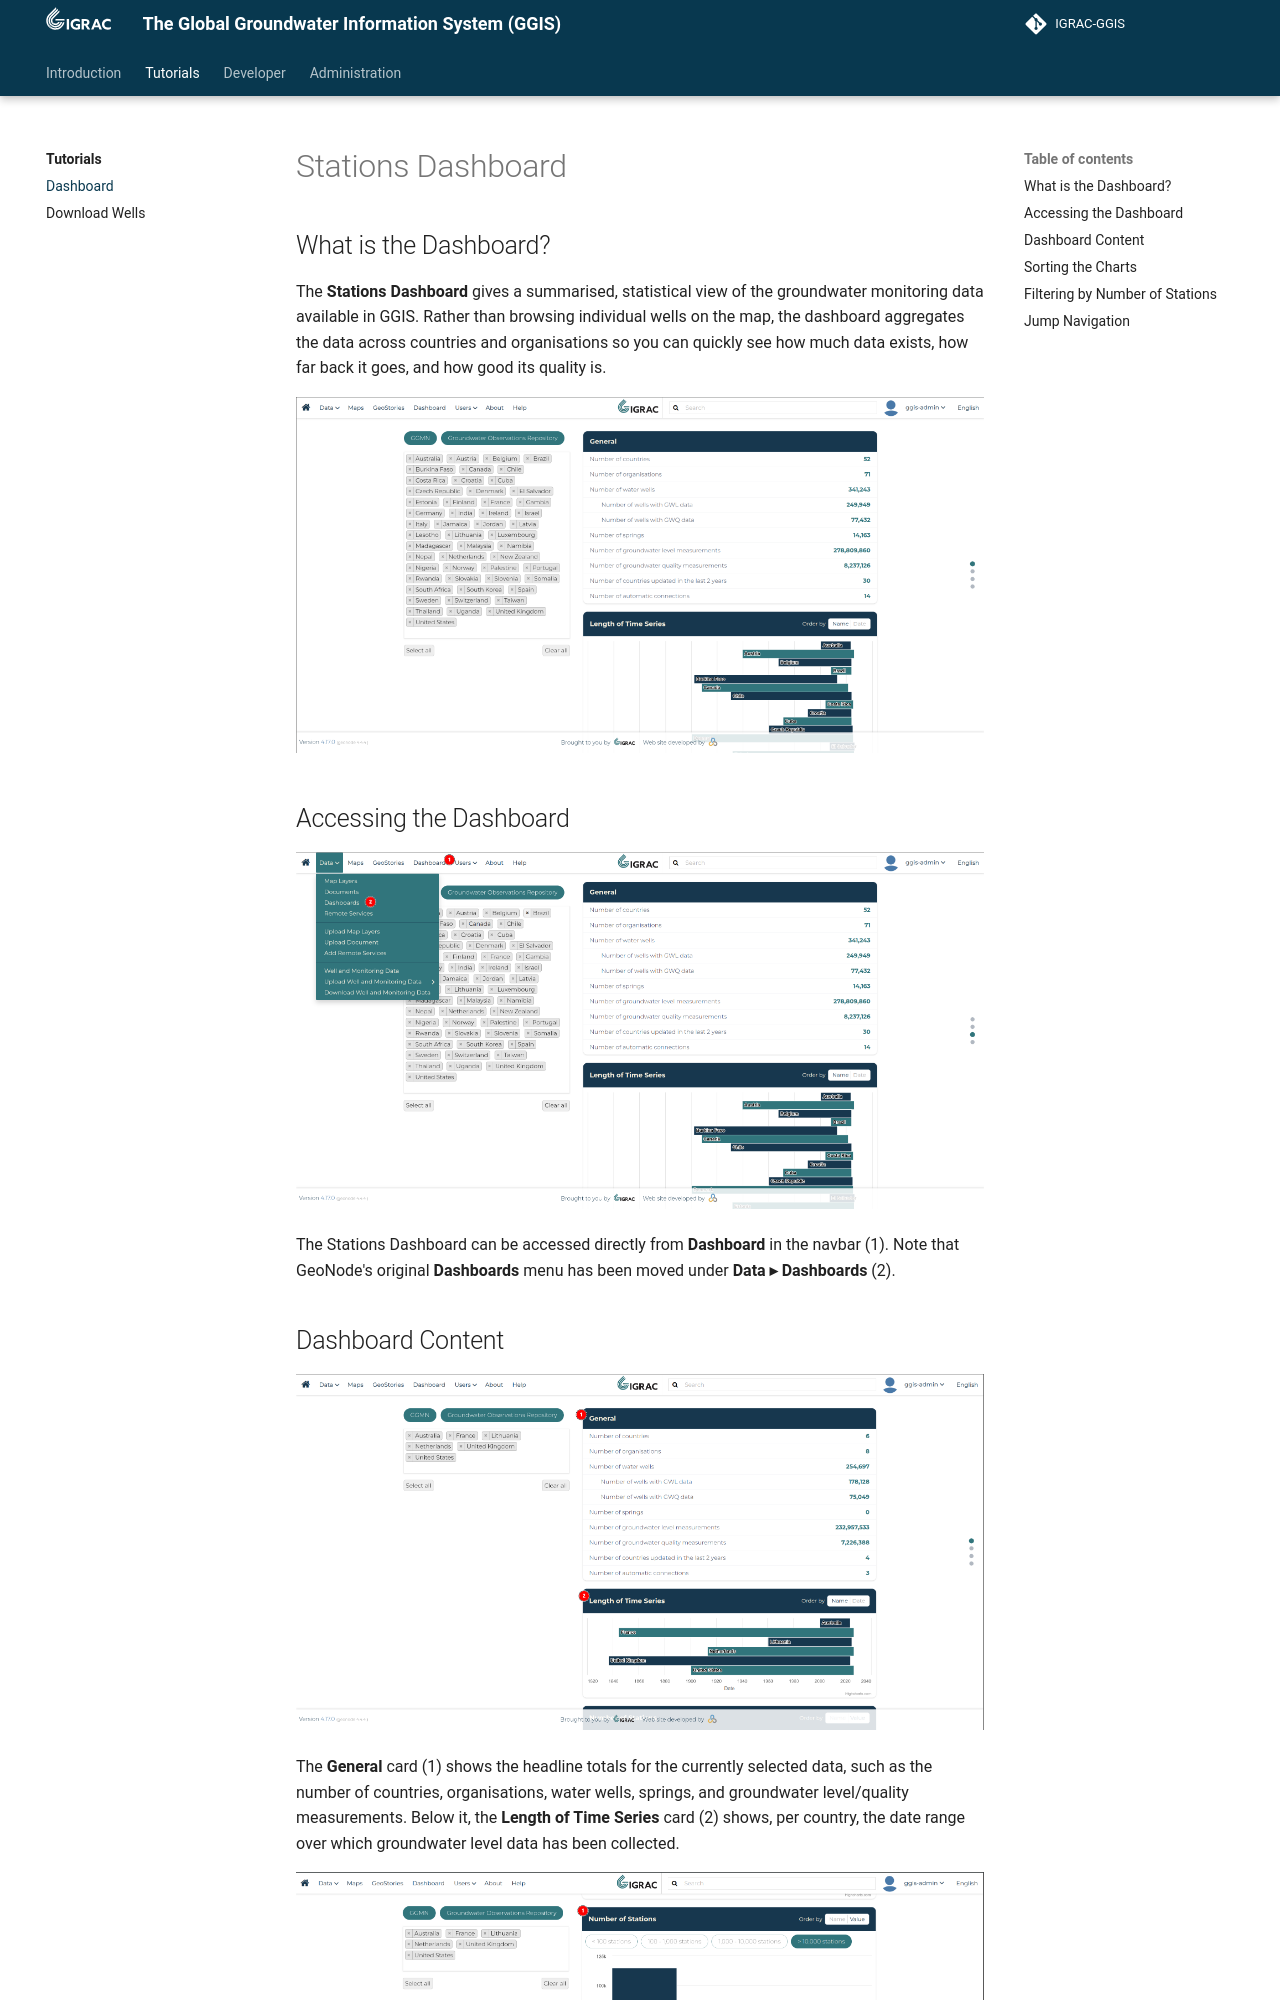

repository: kartoza/IGRAC-GGIS · page: tutorial/dashboard/index.html · generator: mkdocs

---
title: Stations Dashboard
summary: GGIS
author: Irwan Fathurrahman
date: 2026-07-10
some_url: https://github.com/kartoza/IGRAC-GGIS
copyright: Copyright 2025, Kartoza
contact:
license: This program is free software; you can redistribute it and/or modify it under the terms of the GNU Affero General Public License as published by the Free Software Foundation; either version 3 of the License, or (at your option) any later version.
---

# Stations Dashboard

## What is the Dashboard?

The **Stations Dashboard** gives a summarised, statistical view of the groundwater monitoring data available in GGIS. Rather than browsing individual wells on the map, the dashboard aggregates the data across countries and organisations so you can quickly see how much data exists, how far back it goes, and how good its quality is.

![General overview of the Stations Dashboard](index.png)

## Accessing the Dashboard

![Accessing the Stations Dashboard](menu.png)

The Stations Dashboard can be accessed directly from **Dashboard** in the navbar (1). Note that GeoNode's original **Dashboards** menu has been moved under **Data ▸ Dashboards** (2).
